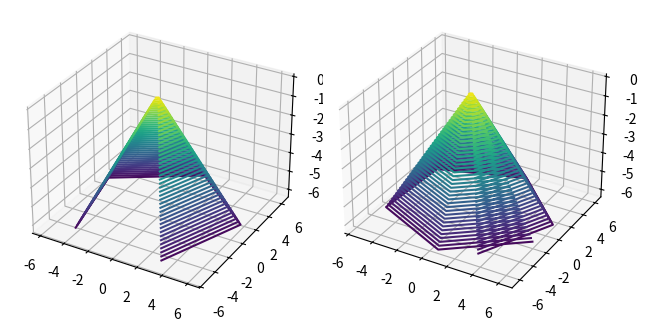

Write Python code to recreate this figure.
import numpy as np
import matplotlib.pyplot as plt
def pyramid(n, height):
    theta = np.linspace(0, 2*np.pi, n+1)
    r = np.linspace(-1, n, n+1)

    height, Theta = np.meshgrid(theta, r)

    a = height * np.cos(Theta)
    b = height * np.sin(Theta)
    c = -height

    return a, b, c

if __name__ == '__main__':
   
    fig = plt.figure(tight_layout=True)
    ax = fig.add_subplot(121, projection='3d')
    x, y, z = pyramid(4, 5)
    ax.contour3D (x, y, z, 50)
    ax = fig.add_subplot(122, projection='3d')
    x, y, z = pyramid(6, 10)
    ax.contour3D(x, y, z, 50)
    plt.show()
